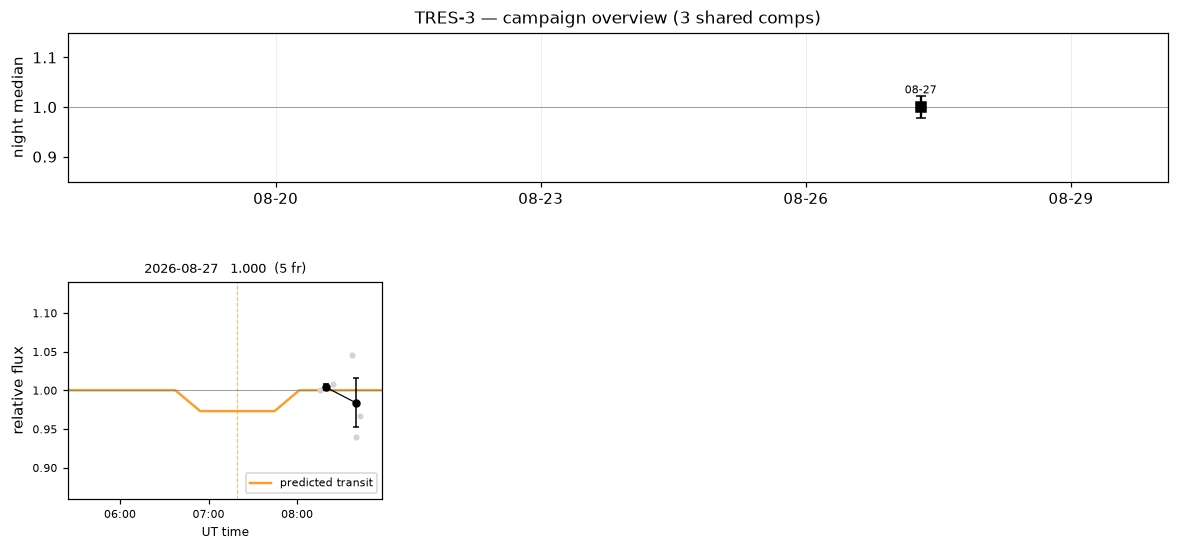

Values plotted in this chart, from the file beside it:
target, night, file, mjd_obs, ut_time, rel_flux_global, noisy_night
TRES-3, 2026-08-27, TRES-3260827081515.fits, 61279, 08:15:21, 1.0, no
TRES-3, 2026-08-27, TRES-3260827082415.fits, 61279, 08:24:00, 1.008, no
TRES-3, 2026-08-27, TRES-3260827083616.fits, 61279, 08:36:57, 1.045, no
TRES-3, 2026-08-27, TRES-3260827083915.fits, 61279, 08:39:50, 0.9397, no
TRES-3, 2026-08-27, TRES-3260827084215.fits, 61279, 08:42:43, 0.9665, no
